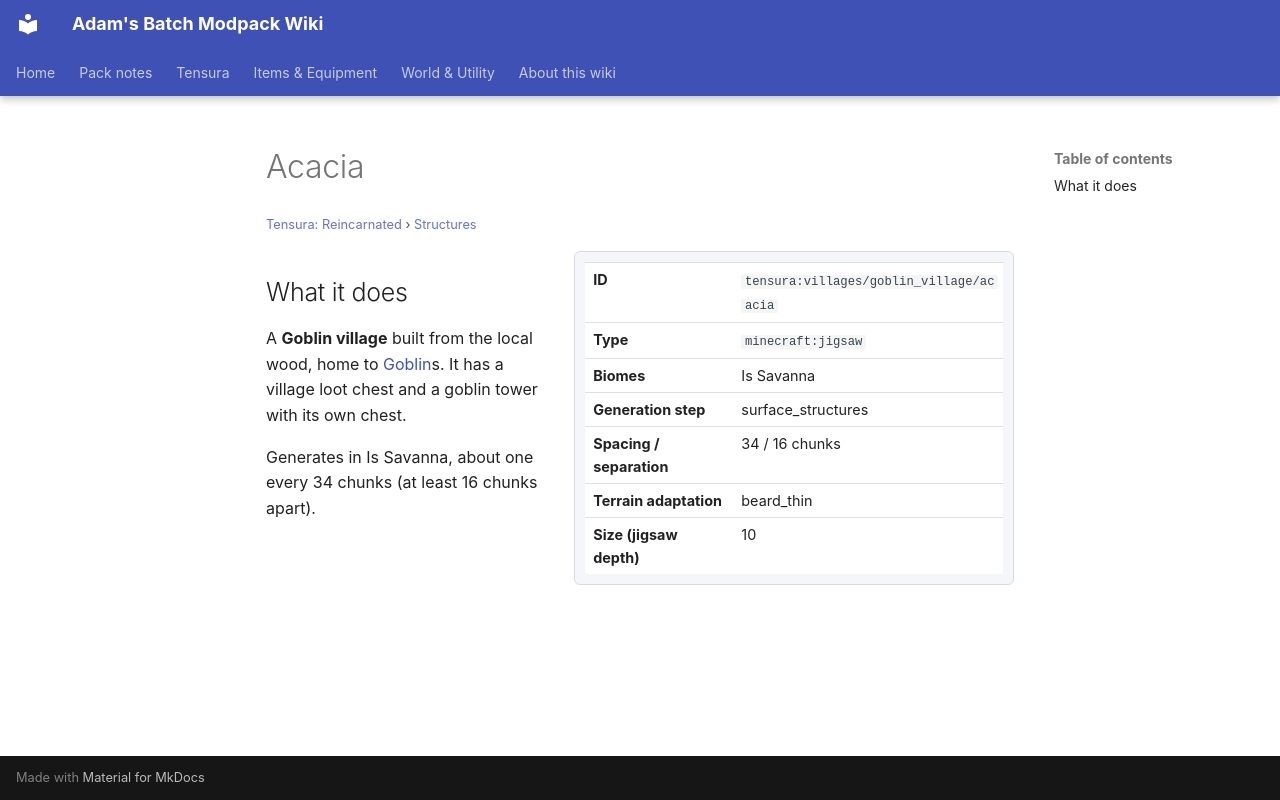

repository: Proteus-Nell/Adams-Batch-MC-Modpack-Wiki · page: tensura-reincarnated/structures/villages-goblin-village-acacia/index.html · generator: mkdocs

# Acacia

<small>[Tensura: Reincarnated](../index.md) &rsaquo; [Structures](index.md)</small>

<div class="infobox" markdown>

| | |
|---|---|
| **ID** | `tensura:villages/goblin_village/acacia` |
| **Type** | `minecraft:jigsaw` |
| **Biomes** | Is Savanna |
| **Generation step** | surface_structures |
| **Spacing / separation** | 34 / 16 chunks |
| **Terrain adaptation** | beard_thin |
| **Size (jigsaw depth)** | 10 |

</div>

## What it does

A **Goblin village** built from the local wood, home to [Goblin](../mobs/goblin.md)s. It has a village loot chest and a goblin tower with its own chest.

Generates in Is Savanna, about one every 34 chunks (at least 16 chunks apart).
